Run: headless pygame with SDL's dummy video driver; simulated clock (each Clock.tick advances the game by its frame time, no real sleeping); random seed 0; keys injected as events and as key.get_pressed() state; no mouse input.
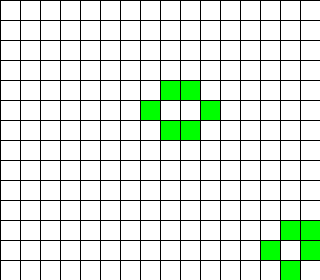
Frame 1 of 4 · flips 1–60 · no input
Frame 2 of 4 · flips 61–180 · tapped SPACE, RETURN · held RIGHT (→), D · screen unchanged from frame 1, image omitted
Frame 3 of 4 · flips 181–300 · held DOWN (↓), S · screen unchanged from frame 2, image omitted
Frame 4 of 4 · flips 301–420 · held LEFT (←), A, UP (↑), W · screen unchanged from frame 3, image omitted

The pygame program that drew these frames:

import random
import typing as tp
from copy import copy, deepcopy
import pygame
from pygame.locals import *

Cell = tp.Tuple[int, int]
Cells = tp.List[int]
Grid = tp.List[Cells]


class GameOfLife:

    def __init__(
        self, width: int = 640, height: int = 480, cell_size: int = 10, speed: int = 10
    ) -> None:
        self.width = width
        self.height = height
        self.cell_size = cell_size

        # Устанавливаем размер окна
        self.screen_size = width, height
        # Создание нового окна
        self.screen = pygame.display.set_mode(self.screen_size)

        # Вычисляем количество ячеек по вертикали и горизонтали
        self.cell_width = self.width // self.cell_size
        self.cell_height = self.height // self.cell_size
        # Скорость протекания игры
        self.speed = speed

    def draw_lines(self) -> None:
        """ Отрисовать сетку """
        for x in range(0, self.width, self.cell_size):
            pygame.draw.line(self.screen, pygame.Color("black"), (x, 0), (x, self.height))
        for y in range(0, self.height, self.cell_size):
            pygame.draw.line(self.screen, pygame.Color("black"), (0, y), (self.width, y))

    def run(self) -> None:
        """ Запустить игру """
        self.grid=self.create_grid(True)
        pygame.init()
        clock = pygame.time.Clock()
        pygame.display.set_caption("Game of Life")
        self.screen.fill(pygame.Color("white"))

        # Создание списка клеток
        # PUT YOUR CODE HERE

        running = True
        while running:
            for event in pygame.event.get():
                if event.type == QUIT:
                    running = False

            self.grid=self.get_next_generation()
            # Отрисовка списка клеток
            # Выполнение одного шага игры (обновление состояния ячеек)
            # PUT YOUR CODE HERE
            self.draw_grid()
            self.draw_lines()
            pygame.display.flip()
            clock.tick(self.speed)
        pygame.quit()

    def create_grid(self, randomize: bool = False) -> Grid:
        grid = []
        for i in range(self.cell_height):
            grid.append([])
            for j in range(self.cell_width):
                if randomize == True:
                    znach = random.randint(0, 1)
                else:
                    znach = 0
                grid[i].append(znach)
        return grid
        pass


    def draw_grid(self) -> None:

        x=0
        y=self.cell_size*(-1)
        grid=self.grid
        for i in range(self.cell_height):
            y=y+self.cell_size
            x=0
            for j in range(self.cell_width):
                if grid[i][j]==1:
                    pygame.draw.rect(self.screen, pygame.Color('green'),(x,y,self.cell_size,self.cell_size)  )
                    x=x+self.cell_size
                else:
                    pygame.draw.rect(self.screen, pygame.Color('white'),(x,y,self.cell_size,self.cell_size ) )
                    x=x+self.cell_size



        pass

    def get_neighbours(self, cell: Cell) -> Cells:
        x1=cell[0]
        y1=cell[1]

        mas=[]
        for i in range(x1-1,x1+2):
            for j in range(y1 - 1, y1 + 2):
                if 0<=i<=self.cell_height-1 and 0<=j<=self.cell_width-1 :
                    if x1!=i or y1!=j:
                        mas.append(self.grid[i][j])

        return mas
        pass

    def get_next_generation(self) -> Grid:
        grid_copy = deepcopy(self.grid)
        for i in range(len(self.grid)):
            for j in range(len(self.grid[0])):
                k=(i,j)
                l=sum(self.get_neighbours(k))
                if l!=2 and l!=3 and self.grid[i][j]==1:
                    grid_copy[i][j]=0
                elif l==3 and self.grid[i][j]==0:
                    grid_copy[i][j]=1
        return grid_copy

        pass


f=GameOfLife(320,280,20)
f.run()
